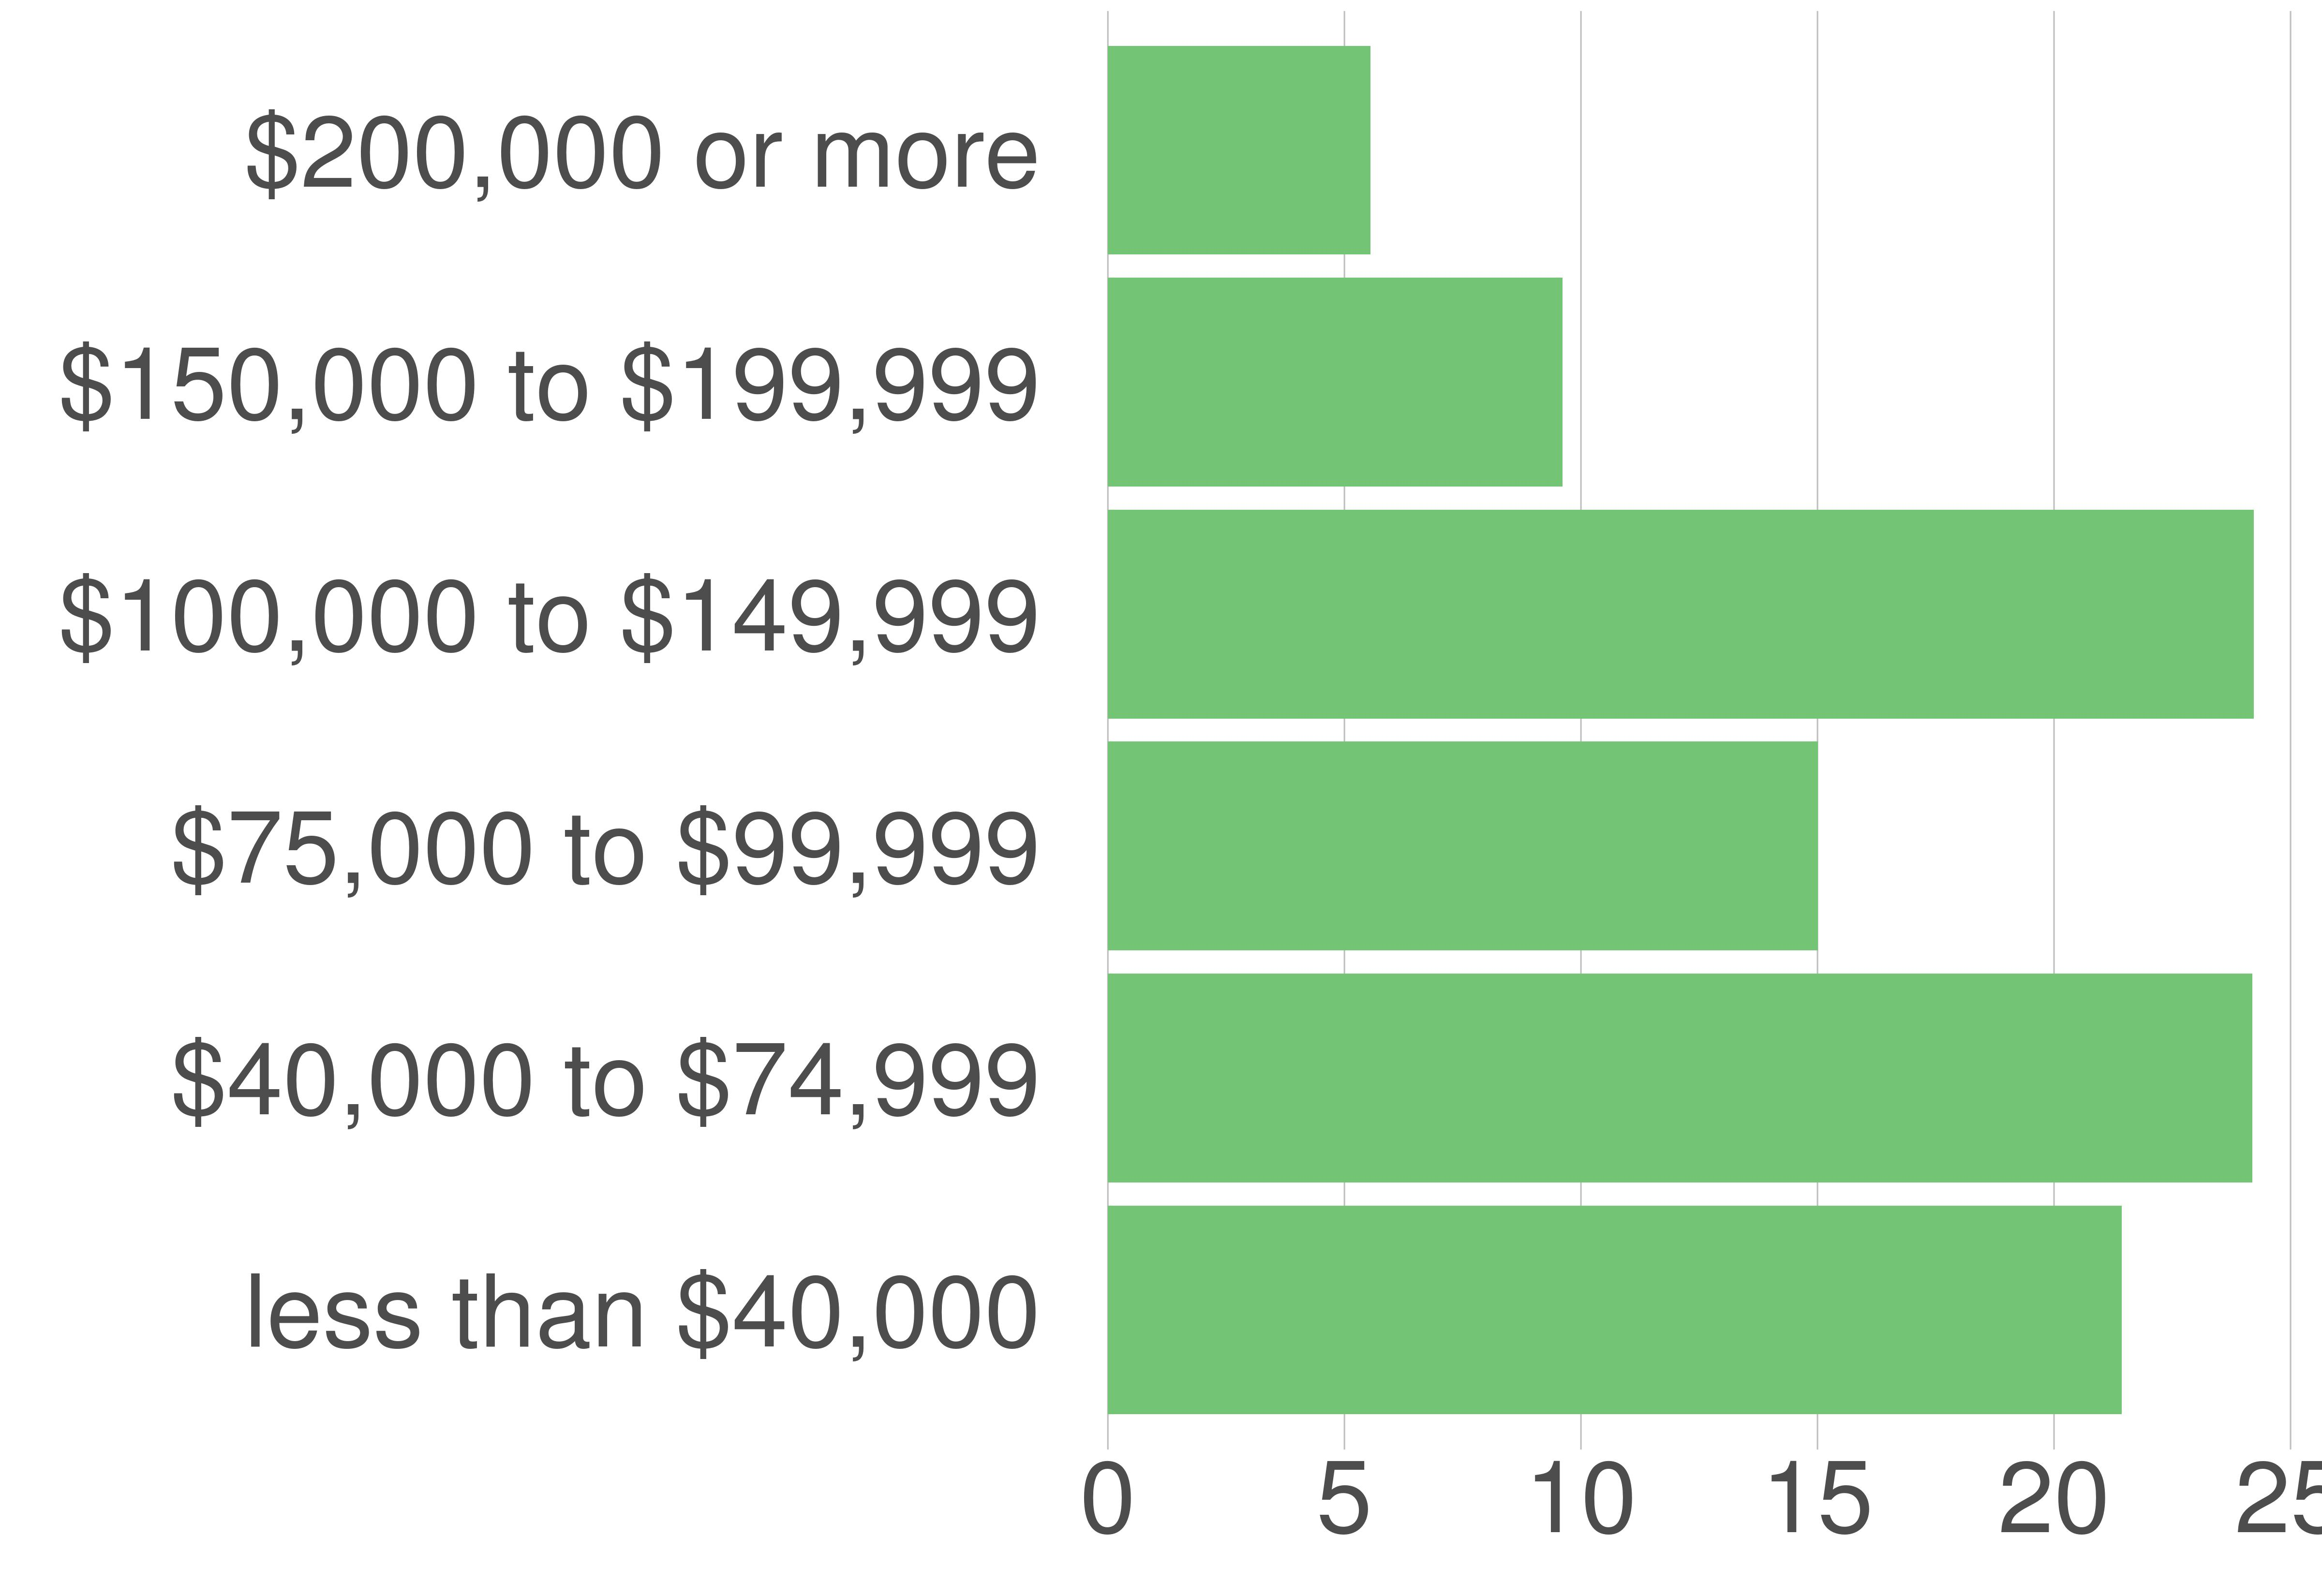

The data file committed next to this chart (first rows):
variable, value, value_prop
less than $40,000, 1024, 21.43
$40,000 to $74,999, 1156, 24.19
$75,000 to $99,999, 717, 15.01
$100,000 to $149,999, 1157, 24.22
$150,000 to $199,999, 459, 9.61
$200,000 or more, 265, 5.55
